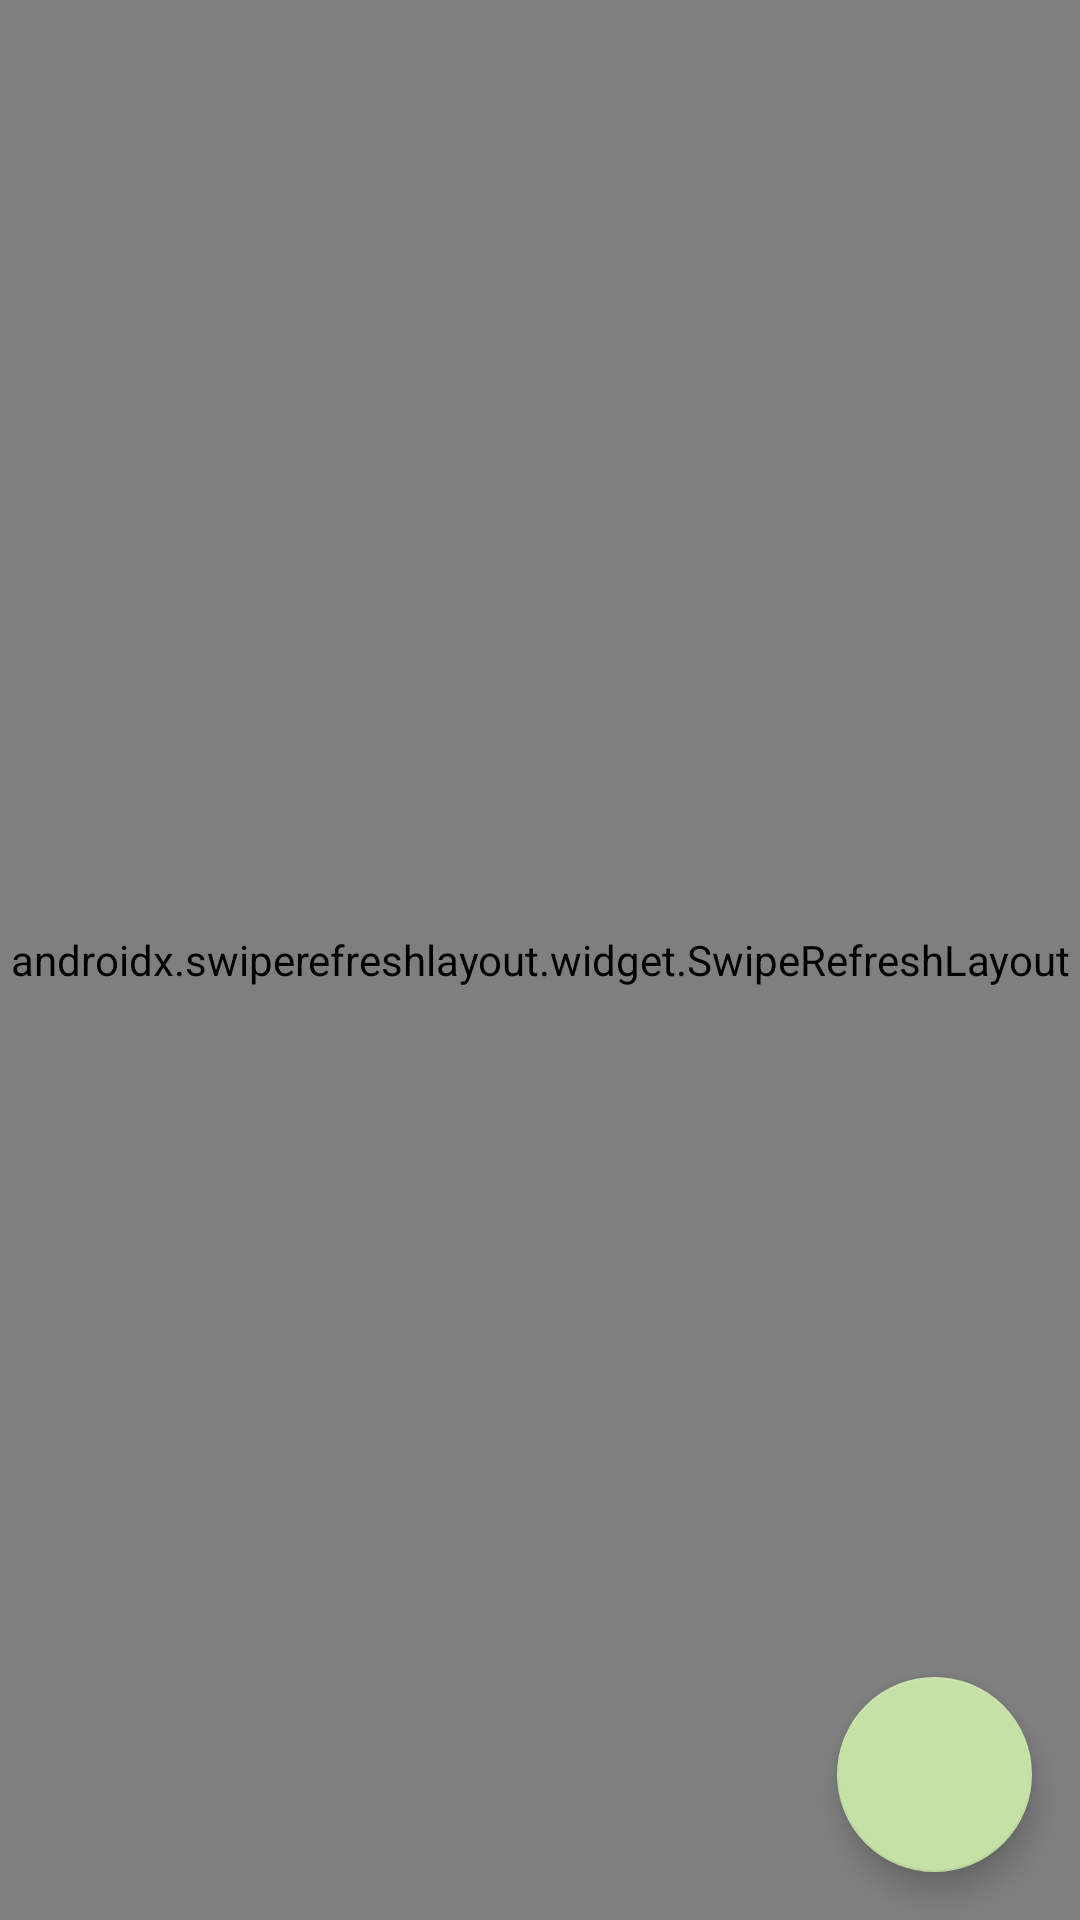

Produce the Android XML layout that renders to this screen, including the resource entries it uses.
<!-- AndroidManifest.xml: application theme Theme.Simulator -->
<!-- res/layout/activity_main.xml -->
<?xml version="1.0" encoding="utf-8"?>
<androidx.constraintlayout.widget.ConstraintLayout xmlns:android="http://schemas.android.com/apk/res/android"
    xmlns:app="http://schemas.android.com/apk/res-auto"
    xmlns:tools="http://schemas.android.com/tools"
    android:layout_width="match_parent"
    android:layout_height="match_parent"
    tools:context=".MainActivity">

    <androidx.swiperefreshlayout.widget.SwipeRefreshLayout
        android:id="@+id/srlMatches"
        android:layout_width="0dp"
        android:layout_height="0dp"
        app:layout_constraintBottom_toBottomOf="parent"
        app:layout_constraintEnd_toEndOf="parent"
        app:layout_constraintStart_toStartOf="parent"
        app:layout_constraintTop_toTopOf="parent">

        <androidx.recyclerview.widget.RecyclerView
            android:layout_width="match_parent"
            android:layout_height="match_parent"
            tools:listitem="@layout/match_item"
            tools:itemCount="3"/>

    </androidx.swiperefreshlayout.widget.SwipeRefreshLayout>


    <com.google.android.material.floatingactionbutton.FloatingActionButton
        android:id="@+id/fabSimulate"
        android:layout_width="68dp"
        android:layout_height="65dp"
        android:layout_marginEnd="16dp"
        android:layout_marginBottom="16dp"
        android:contentDescription="@string/txt_simulate"
        app:layout_constraintBottom_toBottomOf="parent"
        app:layout_constraintEnd_toEndOf="parent"
        app:srcCompat="@drawable/ic_simulate" />
</androidx.constraintlayout.widget.ConstraintLayout>
<!-- res/layout/match_item.xml (included above) -->
<?xml version="1.0" encoding="utf-8"?>
<androidx.cardview.widget.CardView xmlns:android="http://schemas.android.com/apk/res/android"
    xmlns:app="http://schemas.android.com/apk/res-auto"
    xmlns:tools="http://schemas.android.com/tools"
    android:layout_width="match_parent"
    android:layout_height="wrap_content"
    android:layout_margin="@dimen/margin_defaut">


    <androidx.constraintlayout.widget.ConstraintLayout
        android:layout_width="match_parent"
        android:layout_height="match_parent"
        tools:ignore="ExtraText">

            android:id="@+id/ivHomeTeam"

        <ImageView
            android:id="@+id/imageView"
            android:layout_width="@dimen/team_image_size"
            android:layout_height="@dimen/team_image_size"
            android:layout_marginStart="@dimen/margin_defaut"
            android:layout_marginTop="@dimen/margin_defaut"
            android:contentDescription="@string/cd_Home_Team"
            app:layout_constraintStart_toStartOf="parent"
            app:layout_constraintTop_toTopOf="parent"
            tools:srcCompat="@tools:sample/avatars" />

        <TextView
            android:id="@+id/tvHomeTeamName"
            android:layout_width="wrap_content"
            android:layout_height="wrap_content"
            android:layout_marginTop="@dimen/margin_defaut"
            android:layout_marginBottom="@dimen/margin_defaut"
            android:textStyle="bold"
            app:layout_constraintBottom_toBottomOf="parent"
            app:layout_constraintEnd_toEndOf="@+id/ivHomeTeam"
            app:layout_constraintStart_toStartOf="@+id/imageView"
            app:layout_constraintTop_toBottomOf="@+id/ivHomeTeam"
            tools:text="Home Team" />

        <TextView
            android:id="@+id/tvAwayTeamName"
            android:layout_width="wrap_content"
            android:layout_height="wrap_content"
            android:layout_marginTop="@dimen/margin_defaut"
            android:layout_marginBottom="@dimen/margin_defaut"
            tools:text="Away Team"
            android:textStyle="bold"
            app:layout_constraintBottom_toBottomOf="parent"
            app:layout_constraintEnd_toEndOf="@+id/ivAwayTeam"
            app:layout_constraintStart_toStartOf="@+id/ivAwayTeam"
            app:layout_constraintTop_toBottomOf="@+id/ivAwayTeam" />

        <TextView
            android:id="@+id/tvHomeTeamScore"
            android:layout_width="@dimen/margin_defaut"
            android:layout_height="wrap_content"
            android:layout_marginStart="16dp"
            android:lineSpacingExtra="20sp"
            android:textStyle="bold"
            app:layout_constraintBottom_toBottomOf="@+id/imageView"
            app:layout_constraintStart_toEndOf="@+id/imageView"
            app:layout_constraintTop_toTopOf="@+id/imageView"
            app:layout_constraintVertical_bias="0.495"
            tools:text="99" />

        <TextView
            android:id="@+id/tvAwayTeamScore"
            android:layout_width="@dimen/margin_defaut"
            android:layout_height="wrap_content"
            android:layout_marginEnd="@dimen/margin_defaut"
            android:lineSpacingExtra="20sp"
            android:textStyle="bold"
            app:layout_constraintBottom_toBottomOf="@+id/ivAwayTeam"
            app:layout_constraintEnd_toStartOf="@+id/ivAwayTeam"
            app:layout_constraintTop_toTopOf="@+id/ivAwayTeam"
            tools:text="99" />

        <TextView
            android:id="@+id/tvVersus"
            android:layout_width="10dp"
            android:layout_height="19dp"
            android:text="@string/txt_versus"
            app:layout_constraintBottom_toBottomOf="@+id/ivAwayTeam"
            app:layout_constraintEnd_toEndOf="parent"
            app:layout_constraintStart_toStartOf="parent"
            app:layout_constraintTop_toTopOf="@+id/ivAwayTeam" />

        <ImageView
            android:id="@+id/ivAwayTeam"
            android:layout_width="@dimen/team_image_size"
            android:layout_height="@dimen/team_image_size"
            android:layout_marginTop="@dimen/margin_defaut"
            android:layout_marginEnd="@dimen/margin_defaut"
            app:layout_constraintEnd_toEndOf="parent"
            app:layout_constraintTop_toTopOf="parent"
            tools:srcCompat="@tools:sample/avatars"
            android:contentDescription="@string/cd_Away_Team" />
    </androidx.constraintlayout.widget.ConstraintLayout>
</androidx.cardview.widget.CardView>
<!-- resources referenced by this layout -->
<resources>
  <string name="cd_Away_Team">Away time image</string>
  <string name="cd_Home_Team">Home team image</string>
  <string name="txt_simulate">Match simulation button</string>
  <string name="txt_versus" translatable="false">X</string>
  <style name="Theme.Simulator" parent="Theme.MaterialComponents.DayNight.DarkActionBar">
          
          <item name="colorPrimary">@color/primary_500</item>
          <item name="colorPrimaryVariant">@color/primary_700</item>
          <item name="colorOnPrimary">@color/white</item>
          
          <item name="colorSecondary">@color/secondary_200</item>
          <item name="colorSecondaryVariant">@color/secondary_900</item>
          <item name="colorOnSecondary">@color/black</item>
          
          <item name="android:statusBarColor">?attr/colorPrimaryVariant</item>
          
      </style>
  <color name="primary_500">#009688</color>
  <color name="primary_700">#0097a7</color>
  <color name="white">#FFFFFFFF</color>
  <color name="secondary_200">#c5e1a5</color>
  <color name="secondary_900">#33691e</color>
  <color name="black">#FF000000</color>
</resources>
